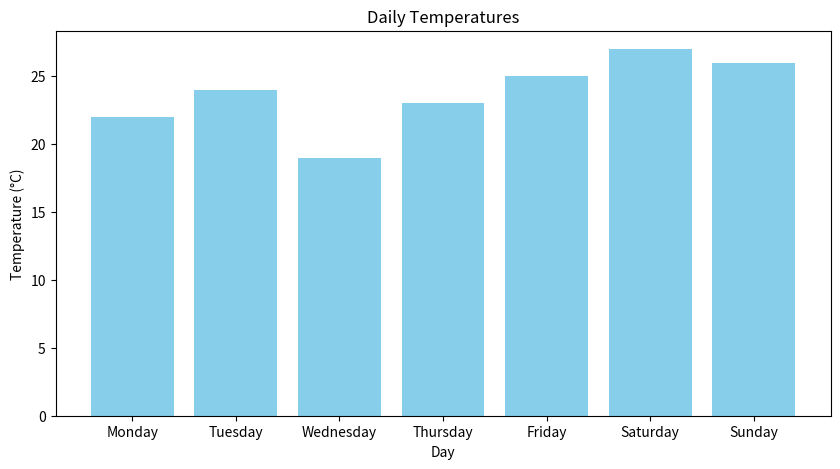

The matplotlib source for this figure:
# Step 1: Import our Libraries




# We use this to have graph displayed in a cell, just like the other results

# Step 2: Load our Data


# Step 3: Do you really know your dataset?




# Step 4:

# Let's do some Work, work, work, work, work, work...

# Plot 1: Histogram


# Plot 2: Scatter Plot


# Maybe we can show ourselves a bit...


# And maybe, you can play around


# Plot 3: Box Plot

#I am using base features because the syntax is simpler

# Plot Let's-make-it-better-with-Seaborn: Box Plot




# Plot-we-can-do-more-with-a-linear-model


# Plot-that-will-make-your-stats-professor-smile


# On Wednesdays we wear pink



# Here is your data. Run this code, but do not alter anything.
days = ['Monday', 'Tuesday', 'Wednesday', 'Thursday', 'Friday', 'Saturday', 'Sunday']
temperatures = [22, 24, 19, 23, 25, 27, 26]

# Step 1: Import the  libraries


# Step 2: Create the bar chart (and don't forget to define the size of the figure)



# Step 3: Add labels, change the colors, and give your graph a title



# Step 4: Display your plot



# Solution

#1 Import the libraries
import matplotlib.pyplot as plt

#2 Prepare the data
days = ['Monday', 'Tuesday', 'Wednesday', 'Thursday', 'Friday', 'Saturday', 'Sunday']
temperatures = [22, 24, 19, 23, 25, 27, 26]

#3 Create the bar chart
plt.figure(figsize=(10, 5))
plt.bar(days, temperatures, color='skyblue')

#4 Add titles and labels
plt.title('Daily Temperatures')
plt.xlabel('Day')
plt.ylabel('Temperature (°C)')

#5 Display the chart
plt.show()


